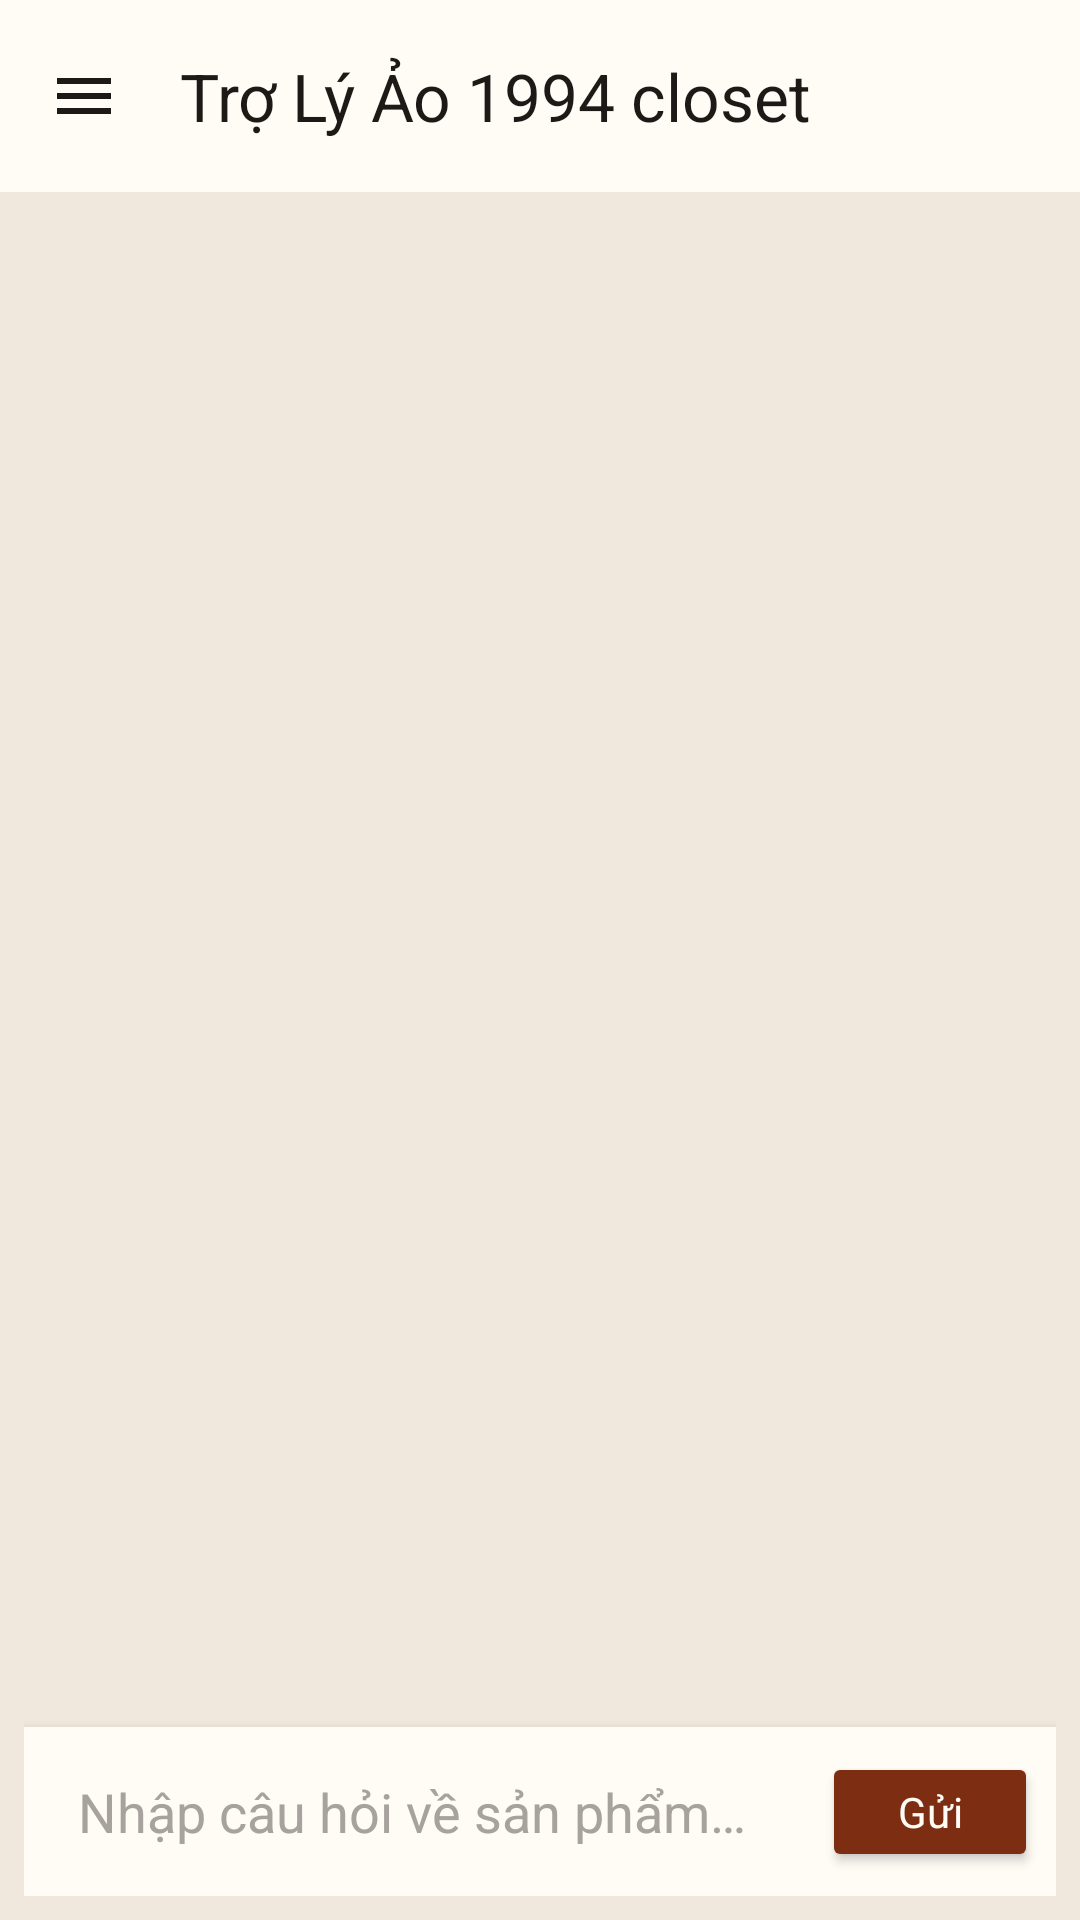

Here is an Android app screen rendered from its layout file. Give the layout XML and the strings, colors and styles it references.
<!-- AndroidManifest.xml: application theme Theme.AppThoiTrang -->
<!-- res/layout/activity_chatbot.xml -->
<?xml version="1.0" encoding="utf-8"?>
<androidx.coordinatorlayout.widget.CoordinatorLayout xmlns:android="http://schemas.android.com/apk/res/android"
    xmlns:app="http://schemas.android.com/apk/res-auto"
    android:id="@+id/rootChatbot"
    android:layout_width="match_parent"
    android:layout_height="match_parent"
    android:background="@color/app_background">

    <com.google.android.material.appbar.AppBarLayout
        android:layout_width="match_parent"
        android:layout_height="wrap_content"
        android:elevation="4dp"
        android:theme="@style/ThemeOverlay.MaterialComponents.Light">

        <androidx.appcompat.widget.Toolbar
            android:id="@+id/chatToolbar"
            android:layout_width="match_parent"
            android:layout_height="?attr/actionBarSize"
            android:background="@color/chat_toolbar_bg"
            app:navigationIcon="@drawable/ic_menu_chat"
            app:popupTheme="@style/ThemeOverlay.MaterialComponents.Light"
            app:title="Trợ Lý Ảo 1994 closet"
            app:titleTextColor="@color/text_primary" />
    </com.google.android.material.appbar.AppBarLayout>

    <androidx.constraintlayout.widget.ConstraintLayout
        android:layout_width="match_parent"
        android:layout_height="match_parent"
        android:fitsSystemWindows="true"
        android:padding="8dp"
        app:layout_behavior="@string/appbar_scrolling_view_behavior">

        <androidx.recyclerview.widget.RecyclerView
            android:id="@+id/rvMessages"
            android:layout_width="0dp"
            android:layout_height="0dp"
            android:overScrollMode="never"
            android:paddingTop="4dp"
            android:paddingBottom="8dp"
            app:layout_constraintBottom_toTopOf="@id/composeBar"
            app:layout_constraintEnd_toEndOf="parent"
            app:layout_constraintStart_toStartOf="parent"
            app:layout_constraintTop_toTopOf="parent" />

        <androidx.constraintlayout.widget.ConstraintLayout
            android:id="@+id/composeBar"
            android:layout_width="0dp"
            android:layout_height="wrap_content"
            android:background="@color/chat_compose_bar"
            android:elevation="6dp"
            android:padding="6dp"
            app:layout_constraintBottom_toBottomOf="parent"
            app:layout_constraintEnd_toEndOf="parent"
            app:layout_constraintStart_toStartOf="parent">

            <EditText
                android:id="@+id/etMessage"
                android:layout_width="0dp"
                android:layout_height="wrap_content"
                android:background="@android:color/transparent"
                android:hint="Nhập câu hỏi về sản phẩm…"
                android:imeOptions="actionSend"
                android:inputType="textCapSentences|textMultiLine"
                android:maxLines="4"
                android:minLines="1"
                android:paddingStart="12dp"
                android:paddingTop="10dp"
                android:paddingEnd="8dp"
                android:paddingBottom="10dp"
                android:textColor="@color/text_primary"
                android:textColorHint="@color/text_muted"
                app:layout_constraintBottom_toBottomOf="parent"
                app:layout_constraintEnd_toStartOf="@id/btnSend"
                app:layout_constraintStart_toStartOf="parent"
                app:layout_constraintTop_toTopOf="parent" />

            <Button
                android:id="@+id/btnSend"
                android:layout_width="wrap_content"
                android:layout_height="40dp"
                android:backgroundTint="@color/accent_primary"
                android:minWidth="72dp"
                android:paddingLeft="16dp"
                android:paddingRight="16dp"
                android:text="Gửi"
                android:textAllCaps="false"
                android:textColor="@color/text_on_accent"
                app:layout_constraintBottom_toBottomOf="parent"
                app:layout_constraintEnd_toEndOf="parent"
                app:layout_constraintTop_toTopOf="parent" />
        </androidx.constraintlayout.widget.ConstraintLayout>
    </androidx.constraintlayout.widget.ConstraintLayout>
</androidx.coordinatorlayout.widget.CoordinatorLayout>
<!-- resources referenced by this layout -->
<resources>
  <color name="accent_primary">#7C2D12</color>
  <color name="app_background">#F0E8DC</color>
  <color name="chat_compose_bar">#FFFBF5</color>
  <color name="chat_toolbar_bg">#FFFBF5</color>
  <color name="text_muted">#A8A29E</color>
  <color name="text_on_accent">#FFFBF5</color>
  <color name="text_primary">#1C1917</color>
  <!-- drawable ic_menu_chat (drawable) -->
  <?xml version="1.0" encoding="utf-8"?>
  <vector xmlns:android="http://schemas.android.com/apk/res/android"
      android:width="24dp"
      android:height="24dp"
      android:viewportWidth="24"
      android:viewportHeight="24">
  
      
      <path
          android:fillColor="@color/text_primary"
          android:pathData="M3,6h18v2H3z" />
  
      
      <path
          android:fillColor="@color/text_primary"
          android:pathData="M3,11h18v2H3z" />
  
      
      <path
          android:fillColor="@color/text_primary"
          android:pathData="M3,16h18v2H3z" />
  </vector>
  <style name="Theme.AppThoiTrang" parent="Theme.Material3.DayNight.NoActionBar">
          <item name="colorPrimary">@color/accent_primary</item>
          <item name="colorOnPrimary">@color/text_on_accent</item>
          <item name="colorPrimaryContainer">@color/accent_soft</item>
          <item name="colorOnPrimaryContainer">@color/accent_primary</item>
  
          <item name="colorSecondary">@color/accent_secondary</item>
          <item name="colorOnSecondary">@color/text_primary</item>
          <item name="colorSecondaryContainer">@color/app_surface_muted</item>
          <item name="colorOnSecondaryContainer">@color/text_primary</item>
  
          <item name="colorSurface">@color/app_surface</item>
          <item name="colorOnSurface">@color/text_primary</item>
          <item name="colorOnSurfaceVariant">@color/text_secondary</item>
  
          <item name="android:colorBackground">@color/app_background</item>
          <item name="colorSurfaceContainerLowest">@color/app_background</item>
          <item name="colorSurfaceContainerLow">@color/app_surface</item>
          <item name="colorSurfaceContainer">@color/app_surface_muted</item>
          <item name="colorSurfaceContainerHigh">@color/app_surface_elevated</item>
  
          <item name="colorError">@color/error</item>
          <item name="colorOnError">@color/app_surface</item>
          <item name="colorOutline">@color/border_default</item>
          <item name="colorOutlineVariant">@color/divider_soft</item>
  
          <item name="android:statusBarColor">@color/app_surface</item>
          <item name="android:navigationBarColor">@color/bottom_nav_surface</item>
          <item name="android:windowLightStatusBar" tools:targetApi="m">true</item>
          <item name="android:windowLightNavigationBar" tools:targetApi="o_mr1">true</item>
  
          <item name="android:fontFamily">sans-serif</item>
          <item name="fontFamily">sans-serif</item>
      </style>
  <color name="accent_soft">#D6C4B0</color>
  <color name="accent_secondary">#B45309</color>
  <color name="app_surface_muted">#E8DFD4</color>
  <color name="app_surface">#FFFBF5</color>
  <color name="text_secondary">#57534E</color>
  <color name="app_surface_elevated">#FFFFFF</color>
  <color name="error">#991B1B</color>
  <color name="border_default">#D6CEC2</color>
  <color name="divider_soft">#C4B8A8</color>
  <color name="bottom_nav_surface">#FFFBF5</color>
</resources>
